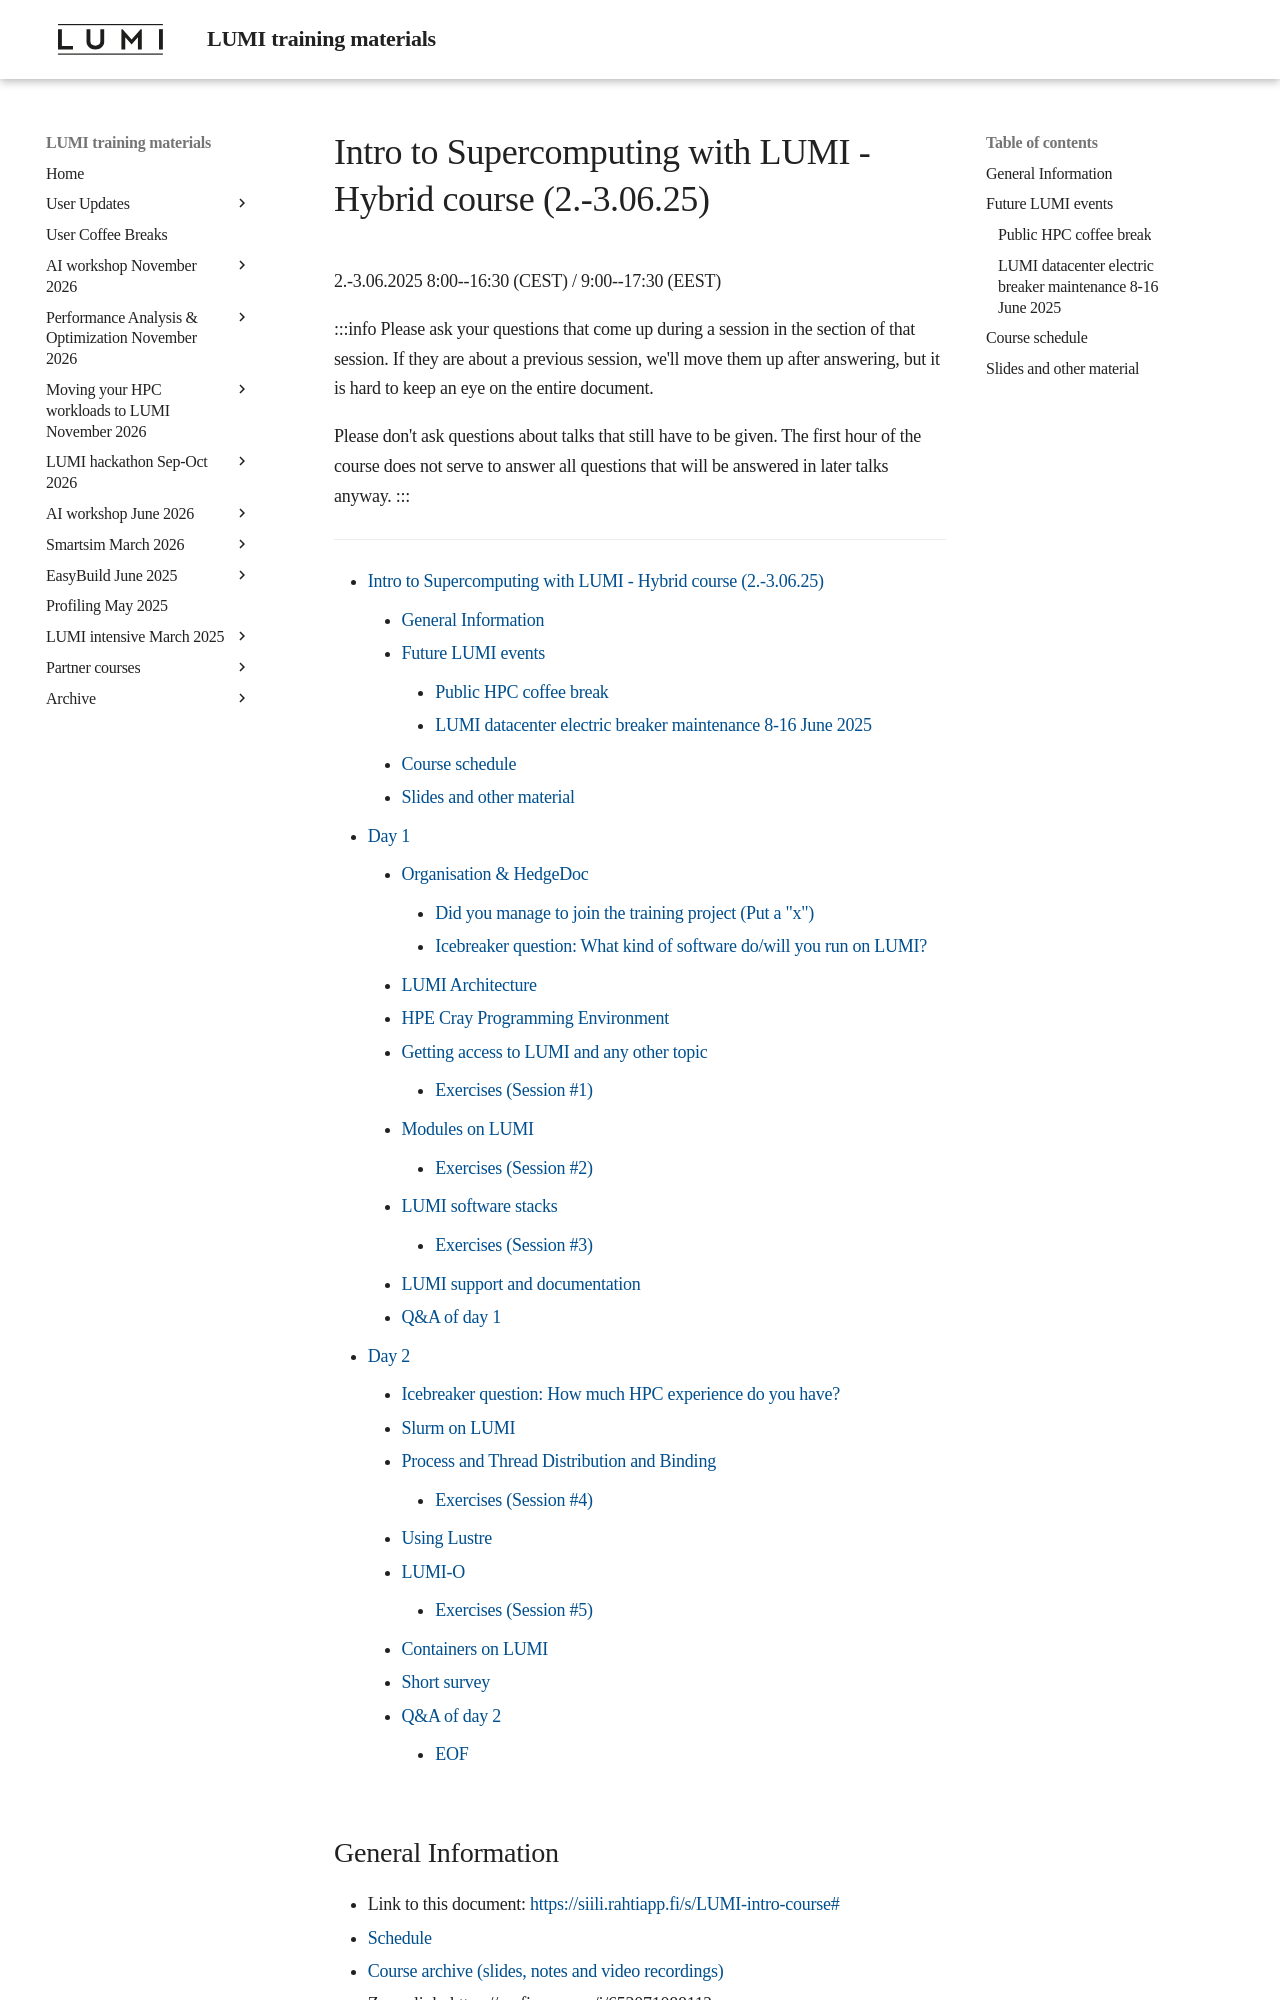

repository: Lumi-supercomputer/LUMI-training-materials · page: 2day-20250602/hedgedoc_startup/index.html · generator: mkdocs

# Intro to Supercomputing with LUMI - Hybrid course (2.-3.06.25)
2.-3.06.2025
8:00--16:30 (CEST) / 9:00--17:30 (EEST)

:::info
Please ask your questions that come up during a session in the section of that session. If they are about a previous session, we'll move them up after answering, but it is hard to keep an eye on the entire document.

Please don't ask questions about talks that still have to be given. The first hour of the course does not serve to answer all questions that will be answered in later talks anyway.
:::

---

[TOC]

## General Information

- Link to this document: [https://siili.rahtiapp.fi/s/LUMI-intro-course#](https://siili.rahtiapp.fi/s/LUMI-intro-course#)
- [Schedule](https://lumi-supercomputer.github.io/LUMI-training-materials/2day-20250602/schedule/)
- [Course archive (slides, notes and video recordings)](https://lumi-supercomputer.github.io/LUMI-training-materials/2day-20250602/index.html#course-materials)
- Zoom link: https://cscfi.zoom.us/j/65207108811?pwd=Mm8wZGUyNW1DQzdwL0hSY1VIMDBLQT09
- Course project: `project_465001965`. __This project should only be used for the exercises from the course and not for your own work!__
- ReservationName: `--ReservationName=LUMI_Intro_1` (shared CPU nodes, `small` partition) or `--ReservationName=LUMI_Intro_2` (job-exclusive GPU nodes, `standard-g` partition). These reservations are only available on day 2 of the course during course hours.


## Future LUMI events
